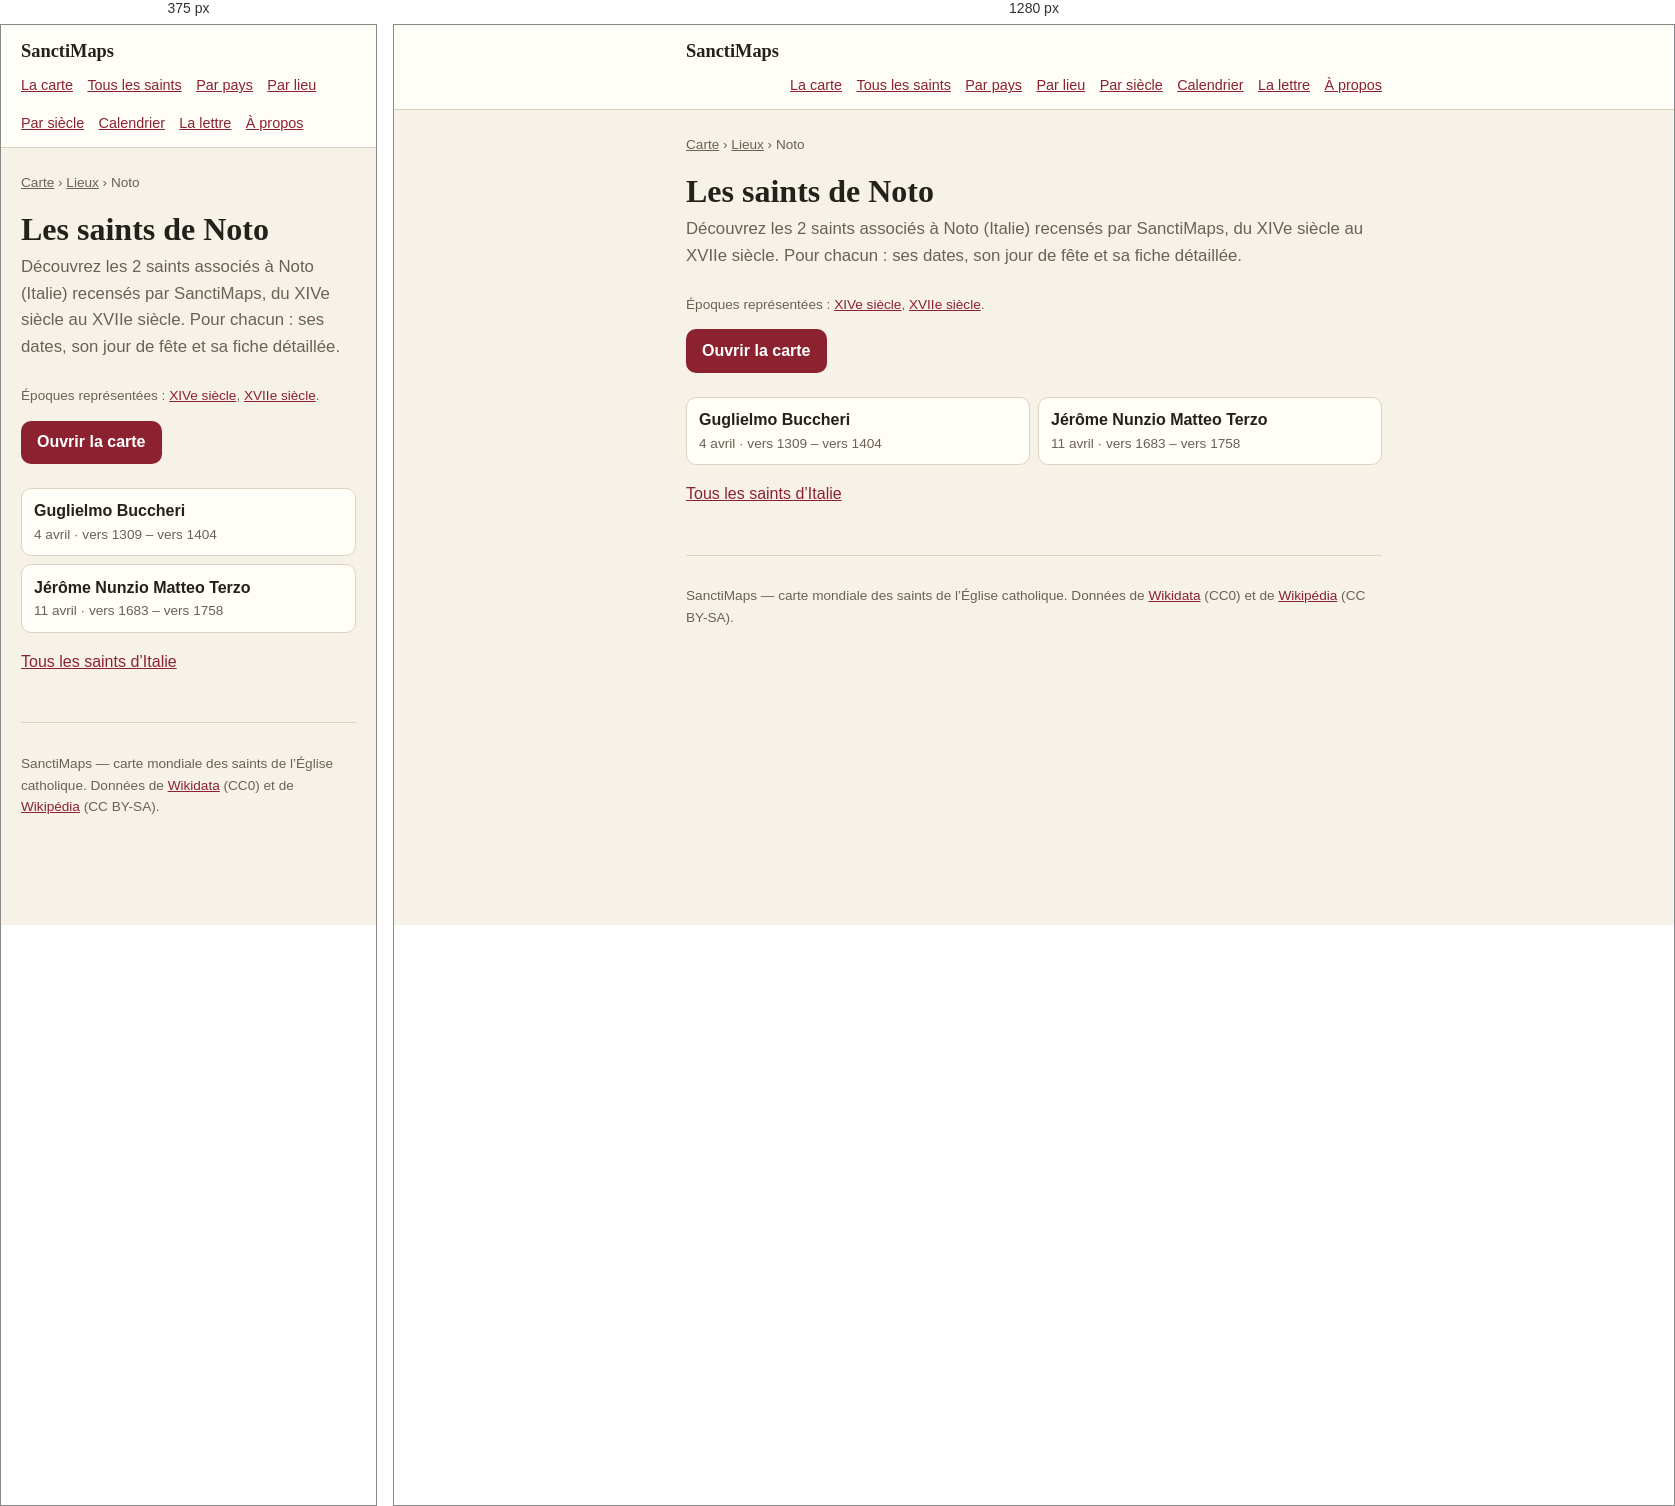
Rendered at 375 px and 1280 px, left to right.

<!-- file: index.html -->
<!doctype html>
<html lang="fr">
<head>
<meta charset="utf-8">
<meta name="viewport" content="width=device-width, initial-scale=1">
<title>Les saints de Noto — 2 saints | SanctiMaps</title>
<meta name="description" content="Les 2 saints nés de Noto (Italie) : Guglielmo Buccheri, Jérôme Nunzio Matteo Terzo.">
<link rel="canonical" href="https://sanctimaps.fr/lieux/noto/">
<meta property="og:type" content="article">
<meta property="og:title" content="Les saints de Noto — 2 saints | SanctiMaps">
<meta property="og:description" content="Les 2 saints nés de Noto (Italie) : Guglielmo Buccheri, Jérôme Nunzio Matteo Terzo.">
<meta property="og:url" content="https://sanctimaps.fr/lieux/noto/">
<meta property="og:site_name" content="SanctiMaps">
<meta name="color-scheme" content="light dark">
<link rel="icon" href="../../favicon.ico" sizes="16x16 32x32 48x48">
<link rel="icon" type="image/png" sizes="16x16" href="../../icons/icon-16.png">
<link rel="icon" type="image/png" sizes="32x32" href="../../icons/icon-32.png">
<link rel="icon" type="image/png" sizes="192x192" href="../../icons/icon-192.png">
<link rel="apple-touch-icon" sizes="180x180" href="../../icons/apple-touch-icon.png">
<link rel="manifest" href="../../site.webmanifest">
<meta name="theme-color" content="#f8eede">
<meta property="og:image" content="https://sanctimaps.fr/icons/icon-512.png">
<meta name="twitter:card" content="summary">
<link rel="alternate" type="application/atom+xml" title="SanctiMaps — le saint du jour" href="../../feed.xml">
<link rel="stylesheet" href="../../src/css/page.css">
<script>
// Le thème choisi sur la carte vaut aussi ici, et se pose avant le premier
// rendu : une page claire qui vire au sombre après coup se voit.
try {
  var saved = localStorage.getItem('sanctimaps.theme.v1');
  if (saved === 'light' || saved === 'dark') document.documentElement.setAttribute('data-theme', saved);
} catch (e) { /* sans stockage, on suit le navigateur */ }
</script>
<script type="application/ld+json">{"@context":"https://schema.org","@type":"Place","name":"Noto","address":{"@type":"PostalAddress","addressLocality":"Noto","addressCountry":"ITA"},"geo":{"@type":"GeoCoordinates","latitude":36.8833,"longitude":15.0833},"url":"https://sanctimaps.fr/lieux/noto/"}</script>
<script type="application/ld+json">{"@context":"https://schema.org","@type":"BreadcrumbList","itemListElement":[{"@type":"ListItem","position":1,"name":"SanctiMaps","item":"https://sanctimaps.fr/"},{"@type":"ListItem","position":2,"name":"Lieux","item":"https://sanctimaps.fr/lieux/"},{"@type":"ListItem","position":3,"name":"Les saints de Noto","item":"https://sanctimaps.fr/lieux/noto/"}]}</script>
<script type="application/ld+json">{"@context":"https://schema.org","@type":"ItemList","numberOfItems":2,"itemListElement":[{"@type":"ListItem","position":1,"name":"Guglielmo Buccheri","url":"https://sanctimaps.fr/saints/guglielmo-buccheri/"},{"@type":"ListItem","position":2,"name":"Jérôme Nunzio Matteo Terzo","url":"https://sanctimaps.fr/saints/jerome-nunzio-matteo-terzo/"}]}</script>
</head>
<body>
<header class="top">
  <div class="top__in">
    <a class="top__brand" href="../../index.html">SanctiMaps</a>
    <nav class="top__nav">
      <a href="../../index.html">La carte</a>
      <a href="../../saints/">Tous les saints</a>
      <a href="../../pays/">Par pays</a>
      <a href="../../lieux/">Par lieu</a>
      <a href="../../epoques/">Par siècle</a>
      <a href="../../calendrier/">Calendrier</a>
      <a href="../../lettre/">La lettre</a>
      <a href="../../a-propos/">À propos</a>
    </nav>
  </div>
</header>
<div class="wrap">
<nav class="crumbs"><a href="../../index.html">Carte</a> › <a href="../">Lieux</a> › Noto</nav>
<h1>Les saints de Noto</h1>
<p class="lede">Découvrez les 2 saints associés à Noto (Italie) recensés par SanctiMaps, du XIVe siècle au XVIIe siècle. Pour chacun : ses dates, son jour de fête et sa fiche détaillée.</p>
<p class="note">Époques représentées : <a href="../../epoques/14e-siecle/">XIVe siècle</a>, <a href="../../epoques/17e-siecle/">XVIIe siècle</a>.</p>

<a class="go" href="../../index.html">Ouvrir la carte</a>
<ul class="cards">
  <li><a href="../../saints/guglielmo-buccheri/"><b>Guglielmo Buccheri</b><span>4 avril · vers 1309 – vers 1404</span></a></li>
  <li><a href="../../saints/jerome-nunzio-matteo-terzo/"><b>Jérôme Nunzio Matteo Terzo</b><span>11 avril · vers 1683 – vers 1758</span></a></li>
</ul>
<p><a href="../../pays/italie/">Tous les saints d’Italie</a></p>
<footer class="foot">
  <p>SanctiMaps — carte mondiale des saints de l’Église catholique.
  Données de <a href="https://www.wikidata.org/" rel="noreferrer">Wikidata</a> (CC0)
  et de <a href="https://fr.wikipedia.org/" rel="noreferrer">Wikipédia</a> (CC BY-SA).</p>
</footer>
</div>
</body>
</html>


/* @media block from page.css */
@media (max-width: 34rem) {
  .plain { columns: 1; }
}